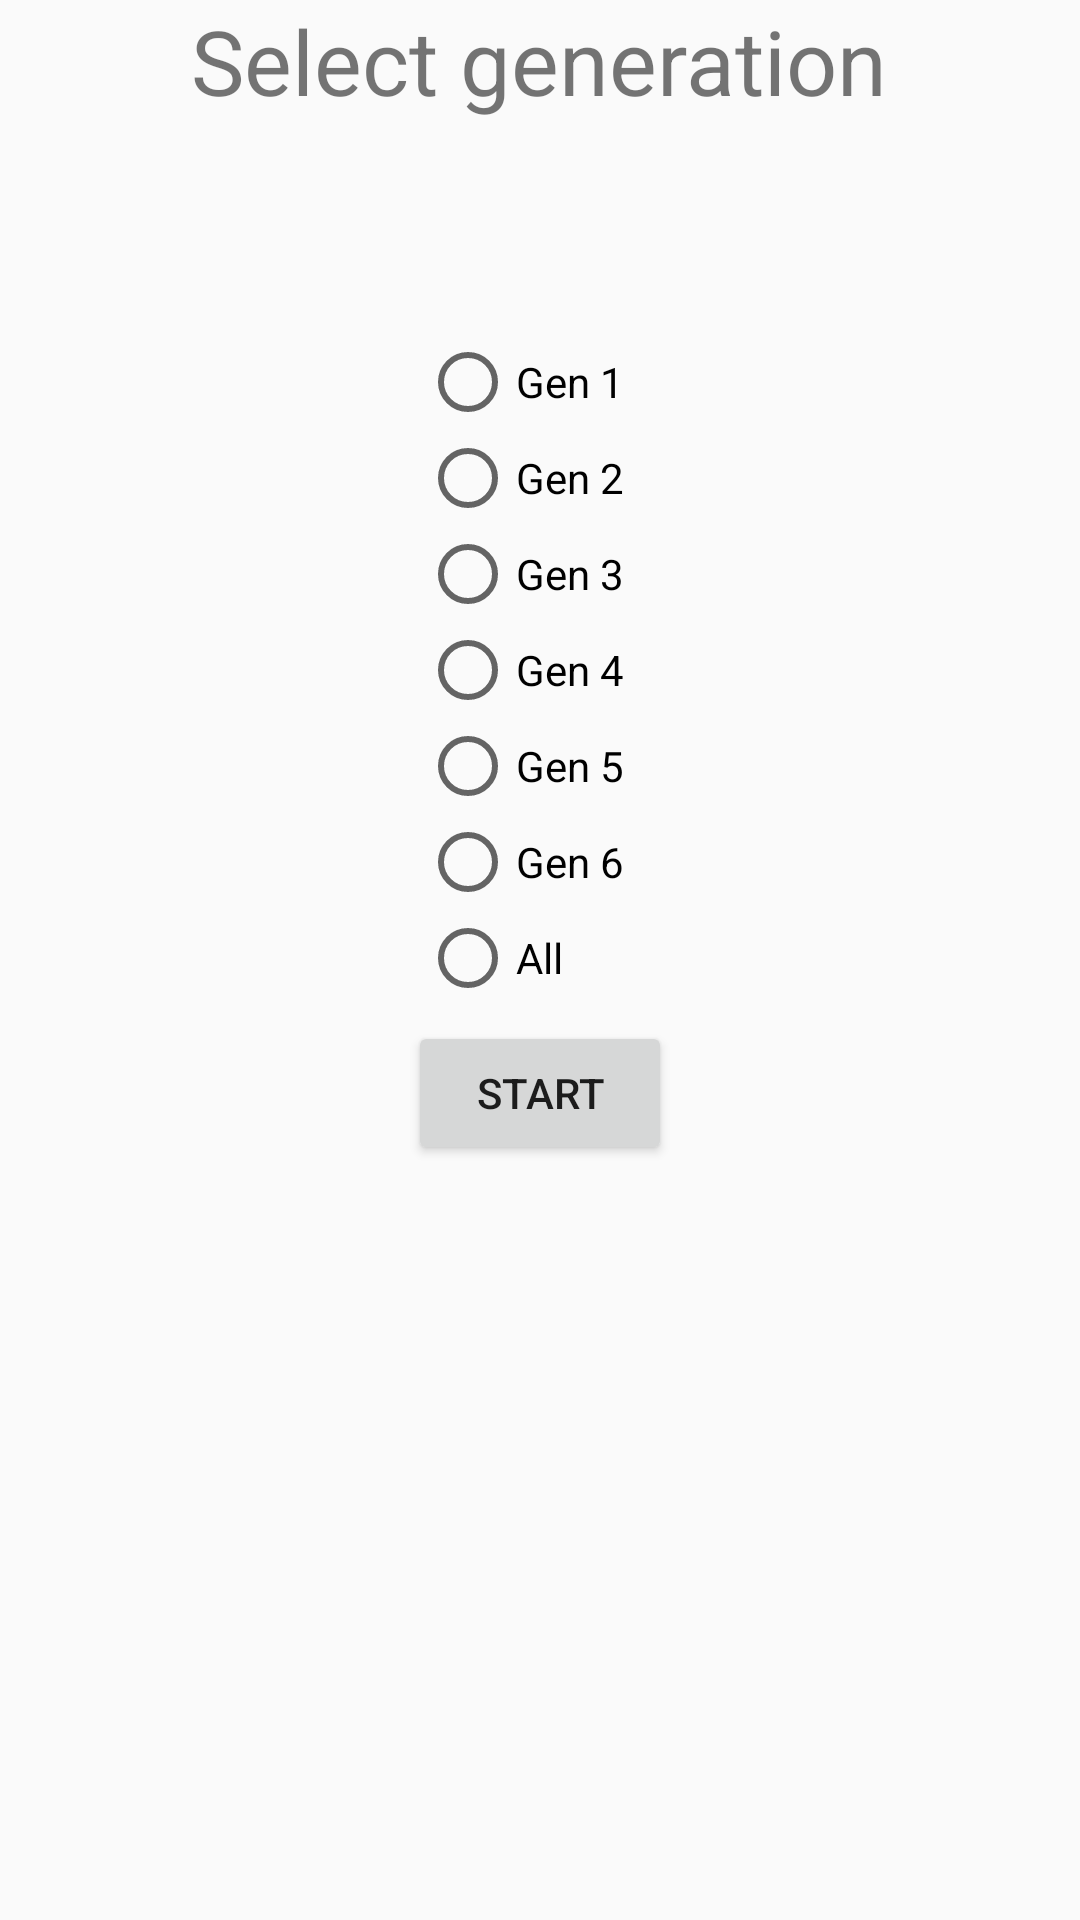

Write the Android layout XML for this screen, with the resource values it uses.
<!-- AndroidManifest.xml: application theme AppTheme -->
<!-- res/layout/pre_jogo_layout.xml -->
<RelativeLayout xmlns:android="http://schemas.android.com/apk/res/android"
    xmlns:tools="http://schemas.android.com/tools"
    android:id="@+id/preJogoFragmentLayout"
    android:layout_width="match_parent"
    android:layout_height="match_parent"
    android:paddingBottom="@dimen/activity_vertical_margin"
    android:paddingLeft="@dimen/activity_horizontal_margin"
    android:paddingRight="@dimen/activity_horizontal_margin"
    android:paddingTop="@dimen/activity_vertical_margin">

    <RadioGroup
        android:id="@+id/radioGroup"
        android:layout_width="match_parent"
        android:layout_height="300dp"
        android:layout_alignParentLeft="true"
        android:layout_alignParentStart="true"
        android:layout_below="@+id/lblEscolhaGen"
        android:orientation="vertical">

        <RadioButton
            android:id="@+id/radioGen1"
            android:layout_width="wrap_content"
            android:layout_height="wrap_content"
            android:layout_alignParentLeft="true"
            android:layout_alignParentStart="true"
            android:layout_alignParentTop="true"
            android:layout_gravity="center_horizontal"
            android:layout_marginTop="71dp"
            android:checked="false"
            android:minWidth="80dp"
            android:text="Gen 1" />

        <RadioButton
            android:id="@+id/radioGen2"
            android:layout_width="wrap_content"
            android:layout_height="wrap_content"
            android:layout_alignTop="@+id/radioGen1"

            android:layout_centerHorizontal="true"
            android:layout_gravity="center_horizontal"
            android:checked="false"
            android:minWidth="80dp"
            android:text="Gen 2" />

        <RadioButton
            android:id="@+id/radioGen3"
            android:layout_width="wrap_content"
            android:layout_height="wrap_content"
            android:layout_alignParentEnd="true"
            android:layout_alignParentRight="true"
            android:layout_alignTop="@+id/radioGen1"
            android:layout_gravity="center_horizontal"
            android:checked="false"
            android:minWidth="80dp"
            android:text="Gen 3" />

        <RadioButton
            android:id="@+id/radioGen4"
            android:layout_width="wrap_content"
            android:layout_height="wrap_content"
            android:layout_alignBaseline="@+id/radioGen6"
            android:layout_alignBottom="@+id/radioGen6"
            android:layout_alignParentLeft="true"
            android:layout_alignParentStart="true"
            android:layout_gravity="center_horizontal"
            android:checked="false"
            android:minWidth="80dp"
            android:text="Gen 4" />

        <RadioButton
            android:id="@+id/radioGen5"
            android:layout_width="wrap_content"
            android:layout_height="wrap_content"
            android:layout_alignTop="@+id/radioGen6"
            android:layout_centerHorizontal="true"
            android:layout_gravity="center_horizontal"
            android:checked="false"
            android:minWidth="80dp"
            android:text="Gen 5" />

        <RadioButton
            android:id="@+id/radioGen6"
            android:layout_width="wrap_content"
            android:layout_height="wrap_content"
            android:layout_alignLeft="@+id/radioGen3"
            android:layout_alignStart="@+id/radioGen3"
            android:layout_below="@+id/radioGen3"
            android:layout_gravity="center_horizontal"
            android:checked="false"
            android:minWidth="80dp"
            android:text="Gen 6" />

        <RadioButton
            android:id="@+id/radioAllGen"
            android:layout_width="wrap_content"
            android:layout_height="wrap_content"
            android:layout_gravity="center_horizontal"
            android:minWidth="80dp"
            android:text="All" />

    </RadioGroup>

    <TextView
        android:id="@+id/lblEscolhaGen"
        android:layout_width="wrap_content"
        android:layout_height="wrap_content"
        android:layout_alignParentTop="true"
        android:layout_centerHorizontal="true"
        android:text="@string/escolhagenracao"
        android:textSize="30dp" />

    <Button
        android:id="@+id/btnJogar"
        android:layout_width="wrap_content"
        android:layout_height="wrap_content"
        android:layout_below="@+id/radioGroup"
        android:layout_centerHorizontal="true"
        android:text="@string/btnJogar" />

</RelativeLayout>
<!-- resources referenced by this layout -->
<resources>
  <string name="btnJogar">Start</string>
  <string name="escolhagenracao">Select generation</string>
  <style name="AppTheme" parent="Theme.AppCompat.Light.NoActionBar">
          <item name="android:colorPrimary">@color/status_bar</item>
      </style>
  <item name="status_bar" type="color">#D32F2F</item>
</resources>
